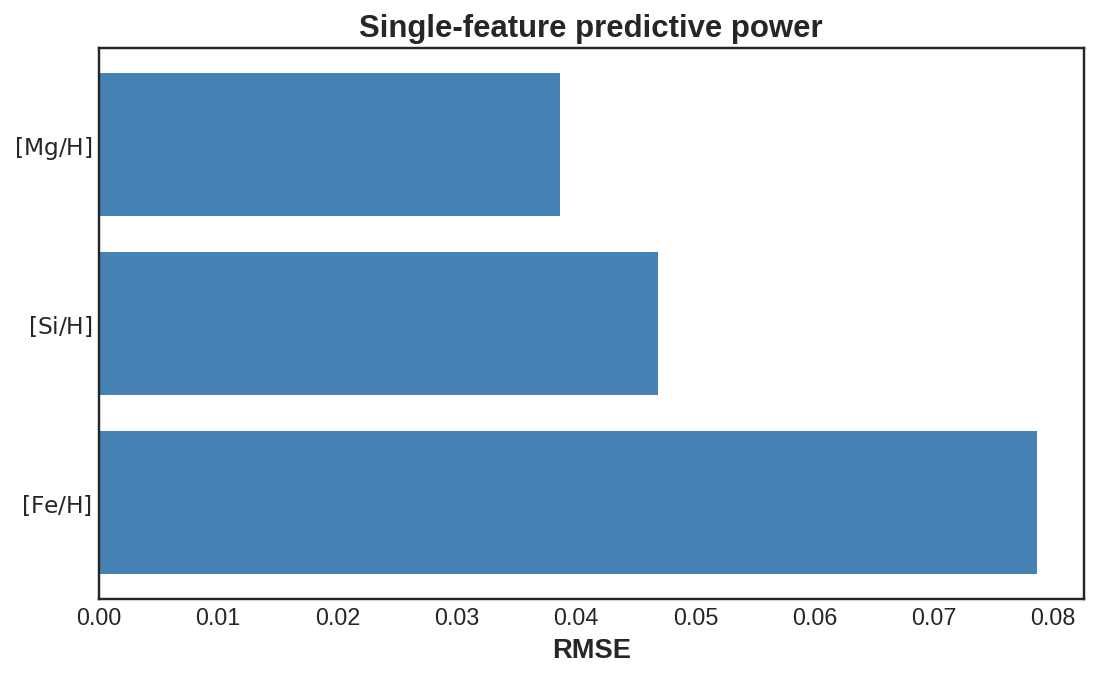

The data file committed next to this chart (first rows):
feature, feature_pretty, value
mg_h, $[\mathrm{Mg/H}]$, 0.03868
si_h, $[\mathrm{Si/H}]$, 0.04684
fe_h, $[\mathrm{Fe/H}]$, 0.07862
